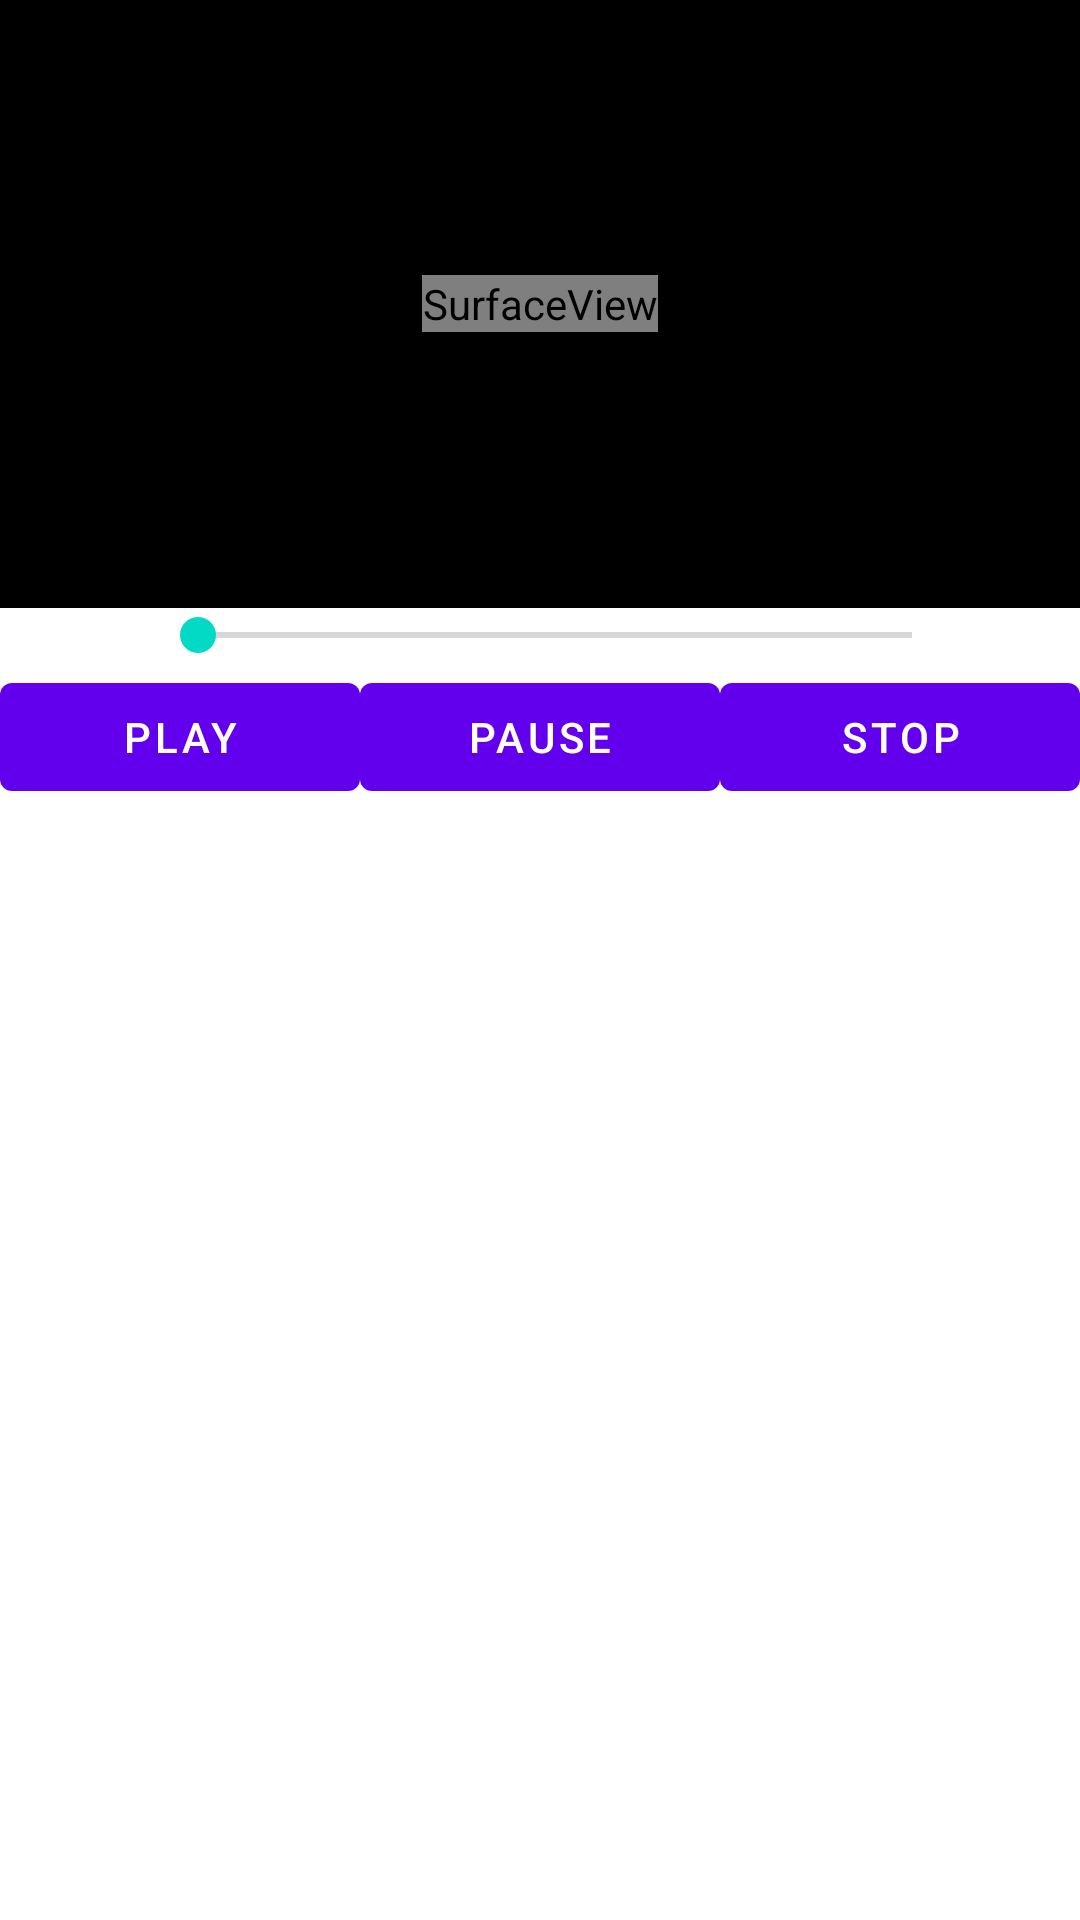

Android layout source for this screen:
<!-- AndroidManifest.xml: application theme Theme.MyIjkMediaPlayer -->
<!-- res/layout/activity_main.xml -->
<?xml version="1.0" encoding="utf-8"?>
<androidx.constraintlayout.widget.ConstraintLayout xmlns:android="http://schemas.android.com/apk/res/android"
    xmlns:app="http://schemas.android.com/apk/res-auto"
    xmlns:tools="http://schemas.android.com/tools"
    android:layout_width="match_parent"
    android:layout_height="match_parent"
    tools:context=".view.MainActivity">

    <FrameLayout
        android:background="#000000"
        android:id="@+id/playerFrame"
        android:layout_width="0dp"
        android:layout_height="0dp"
        app:layout_constraintDimensionRatio="16:9"
        app:layout_constraintEnd_toEndOf="parent"
        app:layout_constraintHorizontal_bias="0.0"
        app:layout_constraintStart_toStartOf="parent"
        app:layout_constraintTop_toTopOf="parent">

        <SurfaceView
            android:layout_gravity="center"
            android:id="@+id/surfaceView"
            android:layout_width="wrap_content"
            android:layout_height="wrap_content" />

        <ProgressBar
            android:id="@+id/progressBar"
            android:layout_gravity="center"
            style="?android:attr/progressBarStyle"
            android:layout_width="wrap_content"
            android:layout_height="wrap_content" />
    </FrameLayout>

    <LinearLayout
        android:id="@+id/seekbarLayout"
        android:layout_width="match_parent"
        android:layout_height="wrap_content"
        app:layout_constraintTop_toBottomOf="@+id/playerFrame"
        app:layout_constraintLeft_toLeftOf="parent">

        <TextView
            android:layout_marginLeft="10dp"
            android:layout_width="40dp"
            android:layout_height="wrap_content"
            android:id="@+id/tv_start" />

        <SeekBar
            android:layout_width="270dp"
            android:layout_height="wrap_content"
            android:id="@+id/seekbar" />

        <TextView
            android:layout_width="40dp"
            android:layout_height="wrap_content"
            android:id="@+id/tv_end" />
    </LinearLayout>

    <LinearLayout
        android:gravity="bottom"
        android:layout_marginBottom="2dp"
        android:layout_gravity="bottom"
        android:layout_width="match_parent"
        android:layout_height="wrap_content"
        app:layout_constraintTop_toBottomOf="@+id/seekbarLayout"
        app:layout_constraintLeft_toLeftOf="parent">

        <com.google.android.material.button.MaterialButton
            android:id="@+id/play"
            android:layout_width="0dp"
            android:layout_height="wrap_content"
            android:layout_weight="1"
            android:text="Play"/>
        <com.google.android.material.button.MaterialButton
            android:id="@+id/pause"
            android:layout_width="0dp"
            android:layout_height="wrap_content"
            android:layout_weight="1"
            android:text="Pause"/>
        <com.google.android.material.button.MaterialButton
            android:id="@+id/stop"
            android:layout_width="0dp"
            android:layout_height="wrap_content"
            android:layout_weight="1"
            android:text="Stop"/>
    </LinearLayout>

</androidx.constraintlayout.widget.ConstraintLayout>
<!-- resources referenced by this layout -->
<resources>
  <style name="Theme.MyIjkMediaPlayer" parent="Theme.MaterialComponents.DayNight.DarkActionBar">
          
          <item name="colorPrimary">@color/purple_500</item>
          <item name="colorPrimaryVariant">@color/purple_700</item>
          <item name="colorOnPrimary">@color/white</item>
          
          <item name="colorSecondary">@color/teal_200</item>
          <item name="colorSecondaryVariant">@color/teal_700</item>
          <item name="colorOnSecondary">@color/black</item>
          
          <item name="android:statusBarColor" tools:targetApi="l">?attr/colorPrimaryVariant</item>
          
      </style>
  <!-- not gathered from this repository: default colours our renderer supplied (Android Studio template values) -->
  <color name="purple_500">#FF6200EE</color>
  <color name="purple_700">#FF3700B3</color>
  <color name="teal_200">#FF03DAC5</color>
  <color name="teal_700">#FF018786</color>
  <color name="black">#FF000000</color>
  <color name="white">#FFFFFFFF</color>
</resources>
